Run: headless pygame with SDL's dummy video driver; simulated clock (each Clock.tick advances the game by its frame time, no real sleeping); random seed 0; keys injected as events and as key.get_pressed() state; no mouse input.
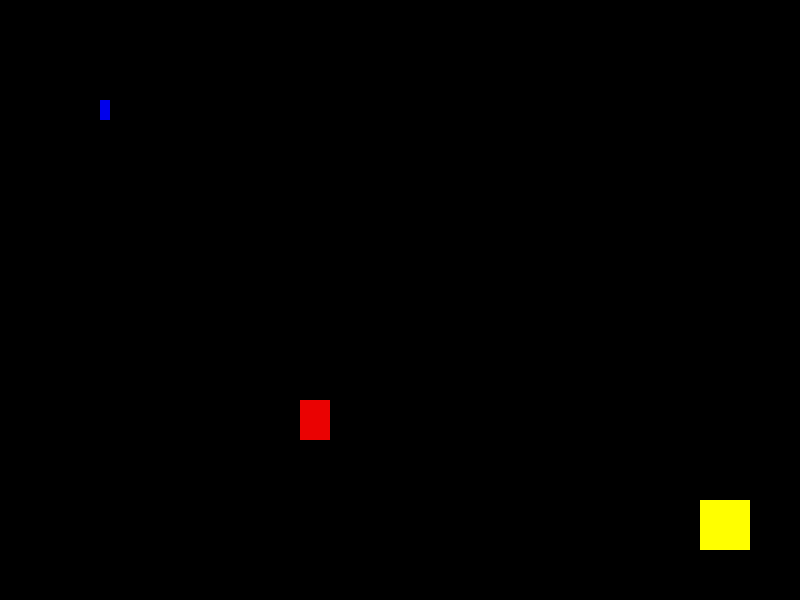
Frame 1 of 4 · flips 1–60 · no input
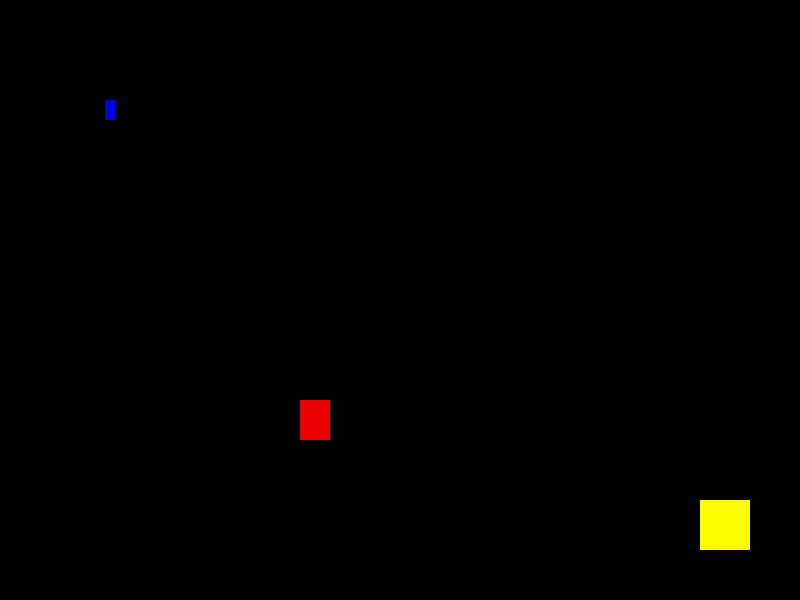
Frame 2 of 4 · flips 61–180 · tapped SPACE, RETURN · held RIGHT (→), D
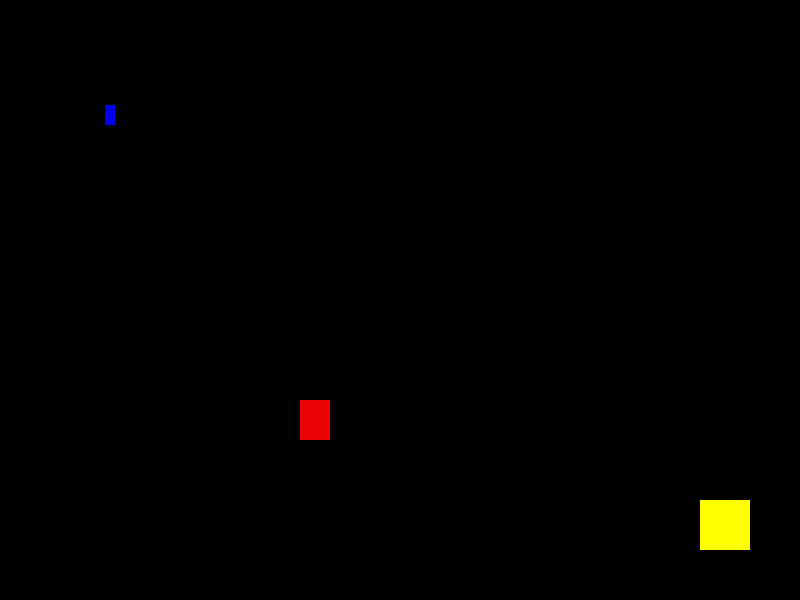
Frame 3 of 4 · flips 181–300 · held DOWN (↓), S
Frame 4 of 4 · flips 301–420 · held LEFT (←), A, UP (↑), W · screen same as frame 1, image omitted

The pygame program that drew these frames:

import pygame

pygame.init()

screen = pygame.display.set_mode((800, 600))
pygame.display.set_caption("MY FIRST VIDEOGAME")

running = True

# Constantes de posicion player

INITIAL_POSITION_X = 100
INITIAL_POSITION_Y = 100

player_x = INITIAL_POSITION_X
player_y = INITIAL_POSITION_Y
player_with = 10
player_height = 20

# Objetivo o meta

goal_x = 700
goal_y = 500
goal_width = 50
goal_height = 50

# Obstacle

obstacle_x = 300
obstacle_y = 400
obstacle_width = 30
obstacle_height = 40

# Mecanicas
has_won = False
has_lost = False

player_color = (0, 0, 235)

while running:

    goal_no_collision = (
        player_x + player_with < goal_x 
        or player_x > goal_x + goal_width 
        or player_y + player_height < goal_y 
        or player_y > goal_y + goal_height
    )

    is_far_from_obstacle = (
        player_x + player_with < obstacle_x
        or player_x > obstacle_x + obstacle_width
        or player_y + player_height < obstacle_y
        or player_y > obstacle_y + obstacle_height
    )

    for event in pygame.event.get():
        
        if event.type == pygame.QUIT:
            running = False
    
    keys = pygame.key.get_pressed() # Esta instruccion para las teclas


    if not has_won and not has_lost:
        if player_x < 800 - player_with:

            if keys[pygame.K_d]:
                player_x += 0.05

        if player_x > 10 - player_with:

            if keys[pygame.K_a]:
                player_x -= 0.05

        #Movimieno vertical
        if player_y > 20 - player_height:

            if keys[pygame.K_w]:
                player_y -= 0.05

            if player_y < 600 - player_height:

                if keys[pygame.K_s]:
                    player_y += 0.05

        if goal_no_collision:
            print("Esta separado")
        else:
            if not has_won:
                print("Has ganado")
                player_color = (0, 215, 0)

            has_won = True


        if is_far_from_obstacle:
            print("Entro en este if")
        else: 
            if not has_lost:
                print("Has perdido")
                player_color = (255, 10, 10)


            has_lost = True

    screen.fill((0, 0, 0)) #Pinta la pantalla de negro

    pygame.draw.rect(
        screen,
        player_color,
        (player_x, player_y, player_with, player_height)
    )

    pygame.draw.rect(
        screen,
        (255, 255, 0),
        (goal_x, goal_y, goal_width, goal_height)
    )

    pygame.draw.rect(
        screen,
        (234, 2, 2),
        (obstacle_x, obstacle_y, obstacle_width, obstacle_height)
    )


    pygame.display.flip()

pygame.quit()
